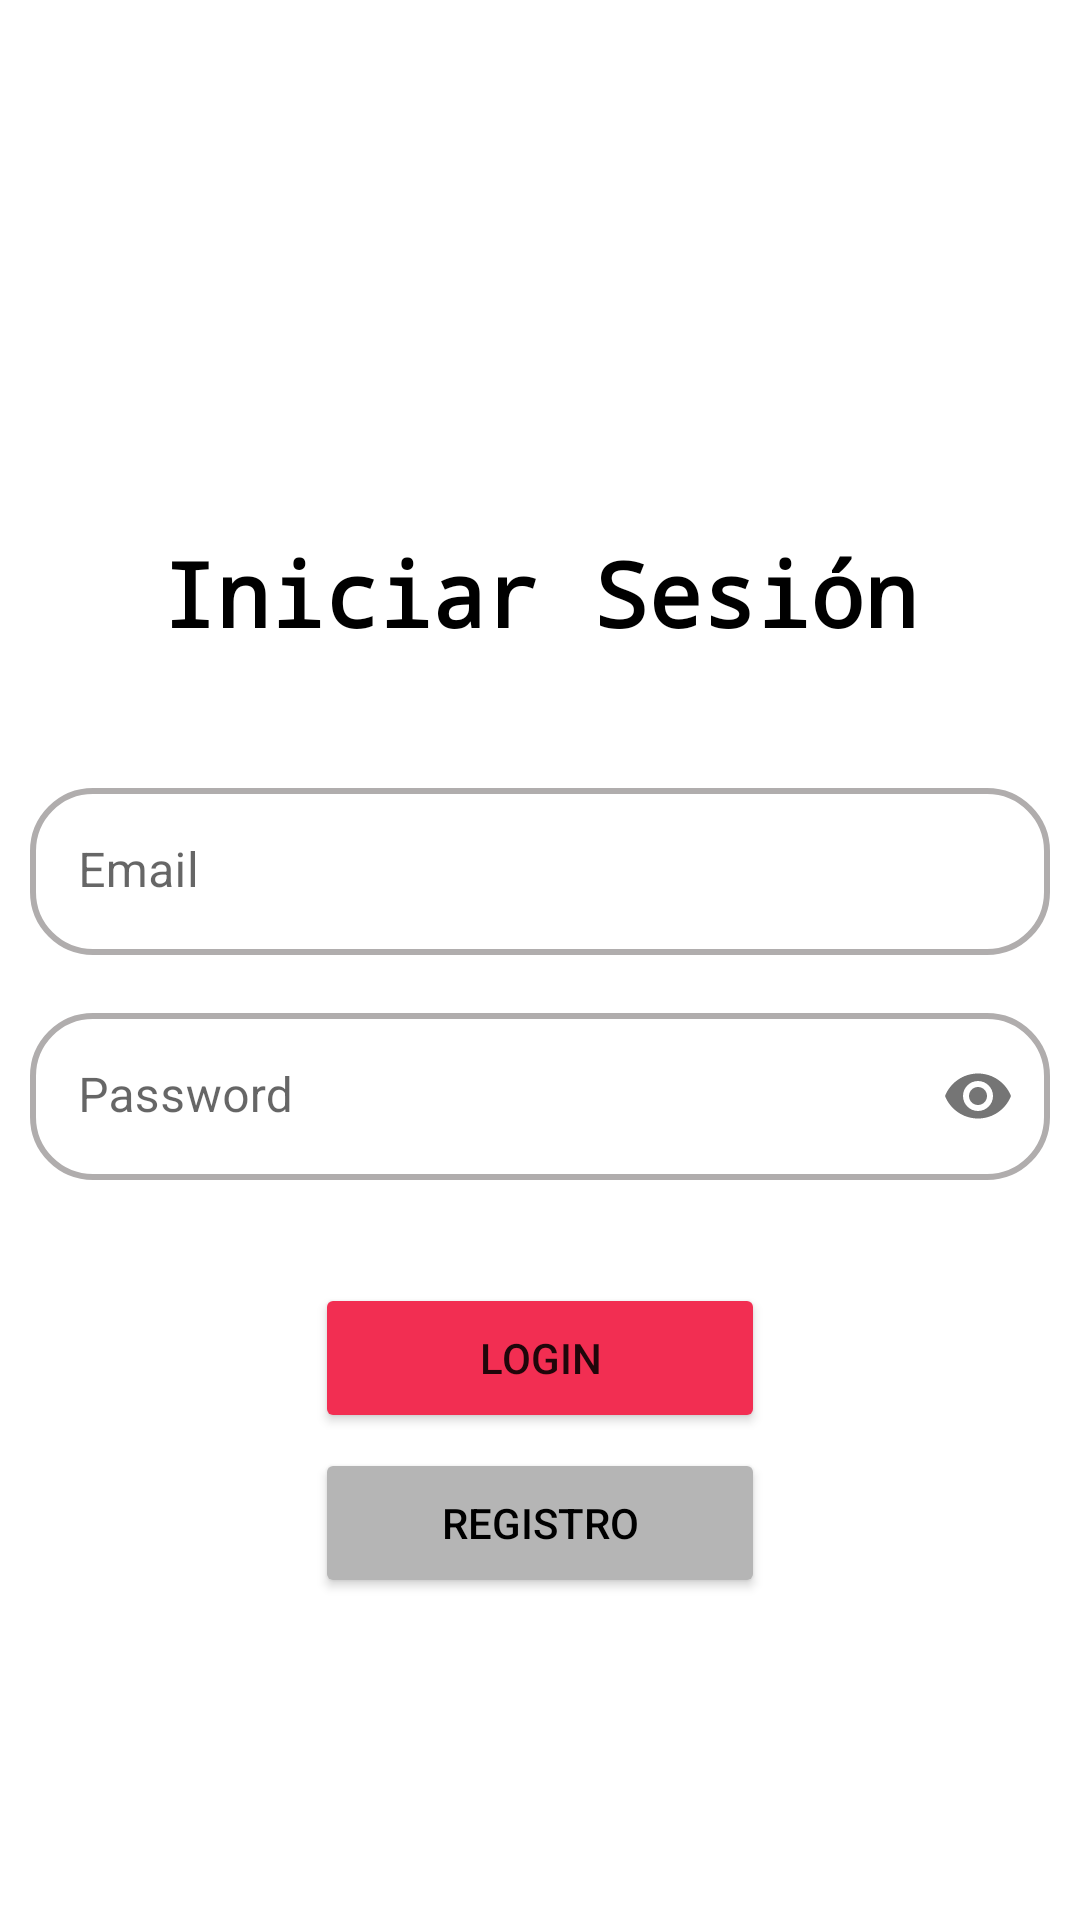

Reconstruct the res/layout file that produces this screen, plus the resources it refers to.
<!-- AndroidManifest.xml: application theme Theme.Unilocal -->
<!-- res/layout/activity_login.xml -->
<?xml version="1.0" encoding="utf-8"?>
<LinearLayout
    xmlns:android="http://schemas.android.com/apk/res/android"
    xmlns:app="http://schemas.android.com/apk/res-auto"
    xmlns:tools="http://schemas.android.com/tools"
    android:layout_width="match_parent"
    android:layout_height="match_parent"
    android:orientation="vertical"
    android:gravity="center"
    tools:context=".activities.LoginActivity">

    <ImageView
        android:layout_width="150dp"
        android:layout_height="150dp"
        android:layout_marginBottom="30dp"
        android:src="@drawable/icon_unilocal"
        android:layout_marginTop="-110dp"/>

    <TextView
        android:layout_width="wrap_content"
        android:layout_height="wrap_content"
        android:text="Iniciar Sesión"
        android:textSize="30dp"
        android:textColor="@color/black"
        android:textStyle="bold"
        android:typeface="monospace"
        android:layout_marginBottom="30dp"/>



    <com.google.android.material.textfield.TextInputLayout
        android:id="@+id/correo_layout"
        style="@style/til_form">

        <EditText
            android:id="@+id/email_usuario"
            android:layout_width="match_parent"
            android:layout_height="wrap_content"
            android:background="@drawable/fondo_formas"
            android:hint="@string/txt_email"
            android:inputType="textEmailAddress"/>

    </com.google.android.material.textfield.TextInputLayout>

    <com.google.android.material.textfield.TextInputLayout
        android:id="@+id/password_layout"
        app:endIconMode="password_toggle"
        style="@style/til_form">

        <EditText
            android:id="@+id/password_usuario"
            android:layout_width="match_parent"
            android:layout_height="wrap_content"
            android:background="@drawable/fondo_formas"
            android:hint="@string/txt_password"
            android:inputType="textPassword"/>
    </com.google.android.material.textfield.TextInputLayout>

    <Button
        android:id="@+id/btn_login"
        android:layout_width="150dp"
        android:layout_height="50dp"
        android:text="@string/txt_btn_login"
        android:layout_marginTop="30dp"
        android:backgroundTint="#F22E52"/>

    <Button
        android:id="@+id/btn_registro"
        android:layout_width="150dp"
        android:layout_height="50dp"
        android:text="@string/txt_btn_registro"
        android:layout_marginTop="5dp"
        android:backgroundTint="@color/gray_2"
        android:textColor="@color/black"/>

</LinearLayout>
<!-- resources referenced by this layout -->
<resources>
  <color name="black">#FF000000</color>
  <color name="gray_2">#B5B5B5</color>
  <!-- drawable fondo_formas (drawable) -->
  <?xml version="1.0" encoding="utf-8"?>
  <shape xmlns:android="http://schemas.android.com/apk/res/android"
      android:shape="rectangle">
      <solid android:color="@color/white"/>
      <corners android:radius="20dp"/>
      <stroke
          android:width="2dp"
          android:color="#B0ADAD" />
  </shape>
  <string name="txt_btn_login">Login</string>
  <string name="txt_btn_registro">Registro</string>
  <string name="txt_email">Email</string>
  <string name="txt_password">Password</string>
  <style name="til_form">
          <item name="android:layout_width">340dp</item>
          <item name="boxStrokeWidth">0dp</item>
          <item name="boxStrokeWidthFocused">0dp</item>
          <item name="android:layout_height">60dp</item>
          <item name="android:layout_marginTop">15dp</item>
      </style>
  <style name="Theme.Unilocal" parent="Theme.MaterialComponents.DayNight.NoActionBar">
          
          <item name="colorPrimary">@color/purple_500</item>
          <item name="colorPrimaryVariant">@color/purple_700</item>
          <item name="colorOnPrimary">@color/white</item>
          
          <item name="colorSecondary">@color/teal_200</item>
          <item name="colorSecondaryVariant">@color/teal_700</item>
          <item name="colorOnSecondary">@color/white</item>
          
          <item name="android:statusBarColor">@color/gray</item>
          
          <item name="android:windowTranslucentStatus">false</item>
          <item name="android:windowTranslucentNavigation">true</item>
      </style>
  <color name="white">#FFFFFFFF</color>
  <color name="purple_500">#FF6200EE</color>
  <color name="purple_700">#FF3700B3</color>
  <color name="teal_200">#FF03DAC5</color>
  <color name="teal_700">#FF018786</color>
  <color name="gray">#DFDFDF</color>
</resources>
